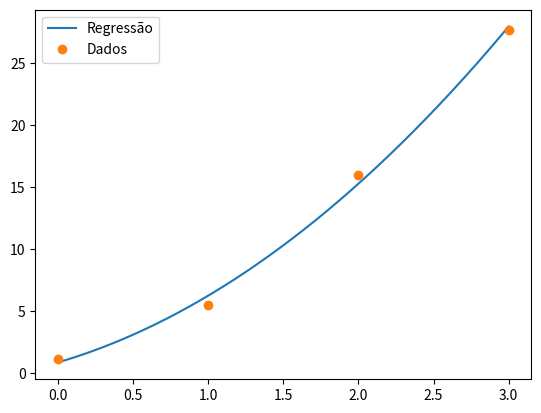

Source code (Python):
import matplotlib.pyplot as plt
import numpy as np

x = np.array([0,1,2,3])
y = np.array([1.1,5.5,16,27.7])

a,b,c = np.polyfit(x,y,2) # ax**2 + b*x + c
print(a)
print(b)
print(c)

def f(x):
    return a*x**2 + b*x + c

x_reg = np.linspace(min(x),max(x),1000) # mil pontos entre os máximos de x
y_reg = f(x_reg)

plt.plot(x_reg,y_reg, label="Regressão")
plt.plot(x,y,'o',label="Dados")
plt.legend()
plt.savefig("regressao2.png")
plt.show()

